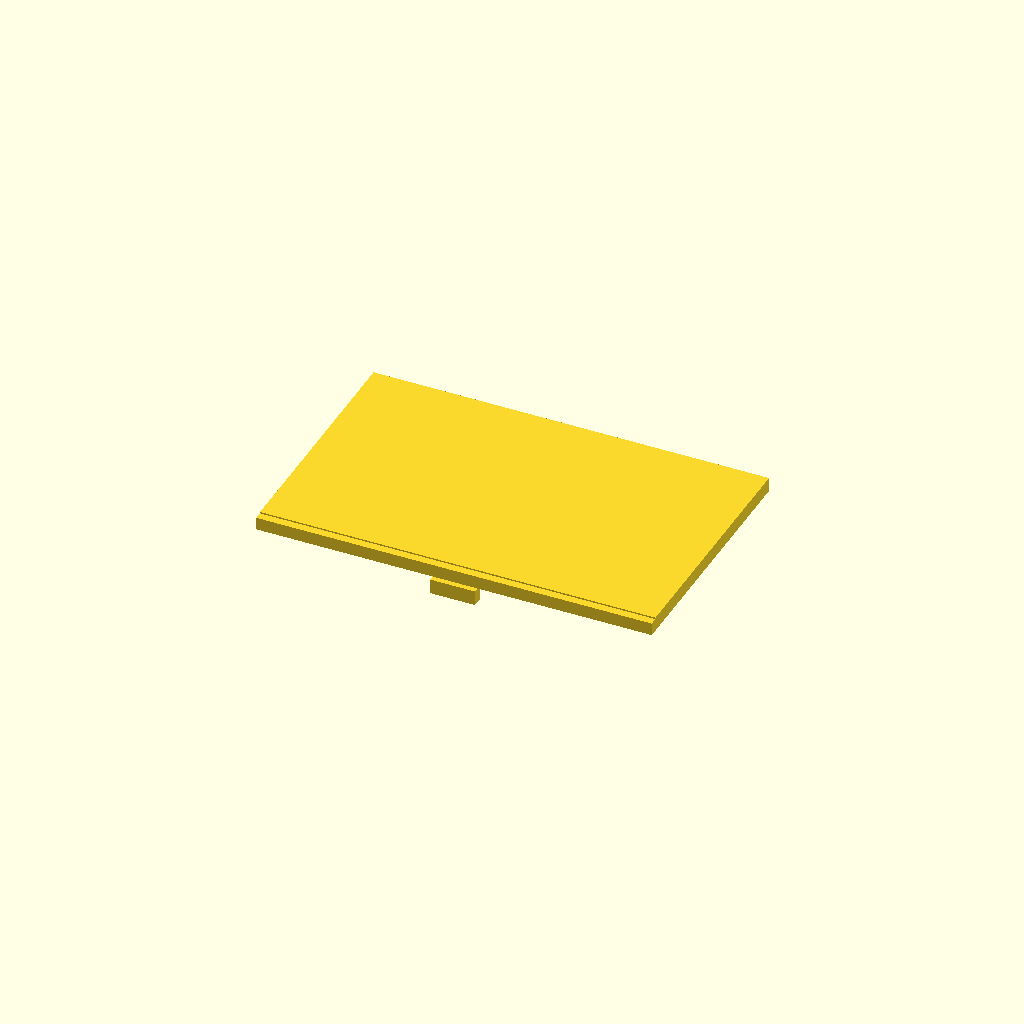
Cell 1: rendered with the file's own defaults.
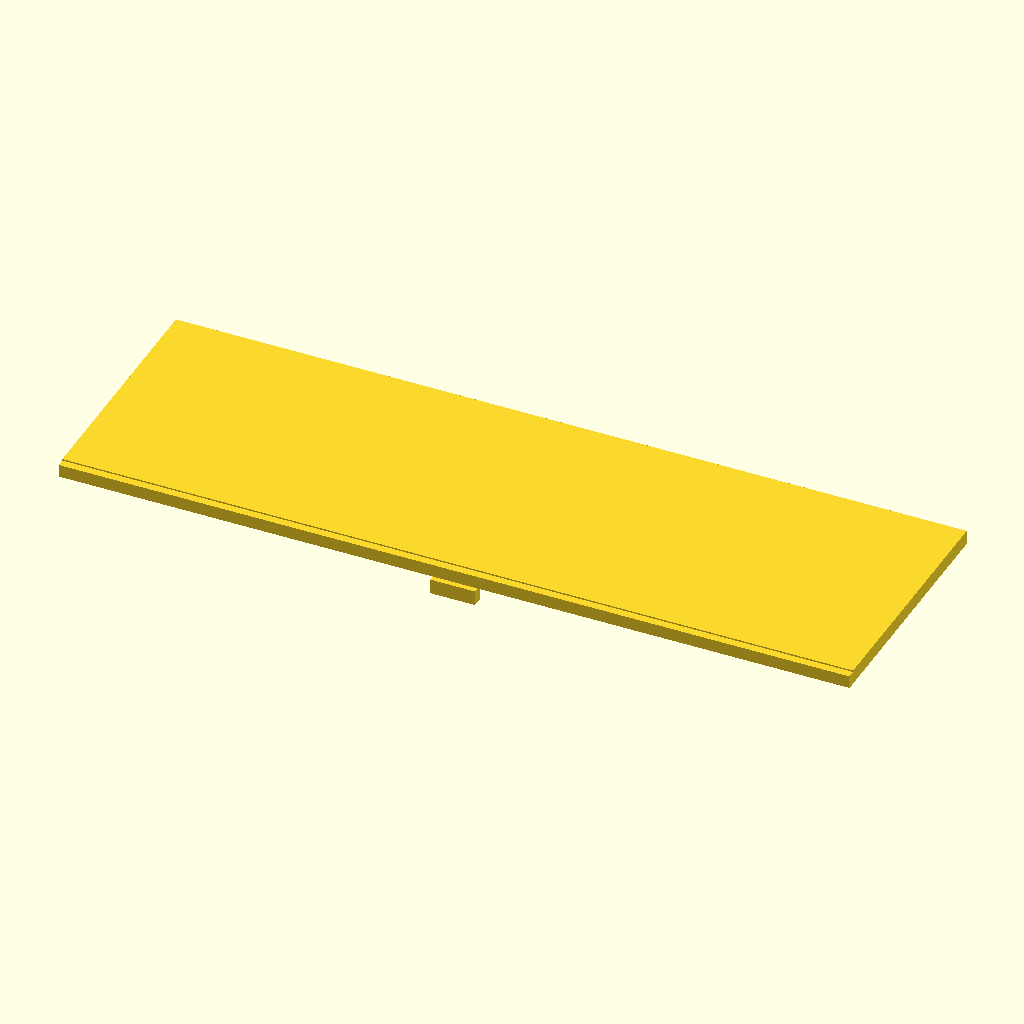
Cell 2: the same model with overall_width = 211.
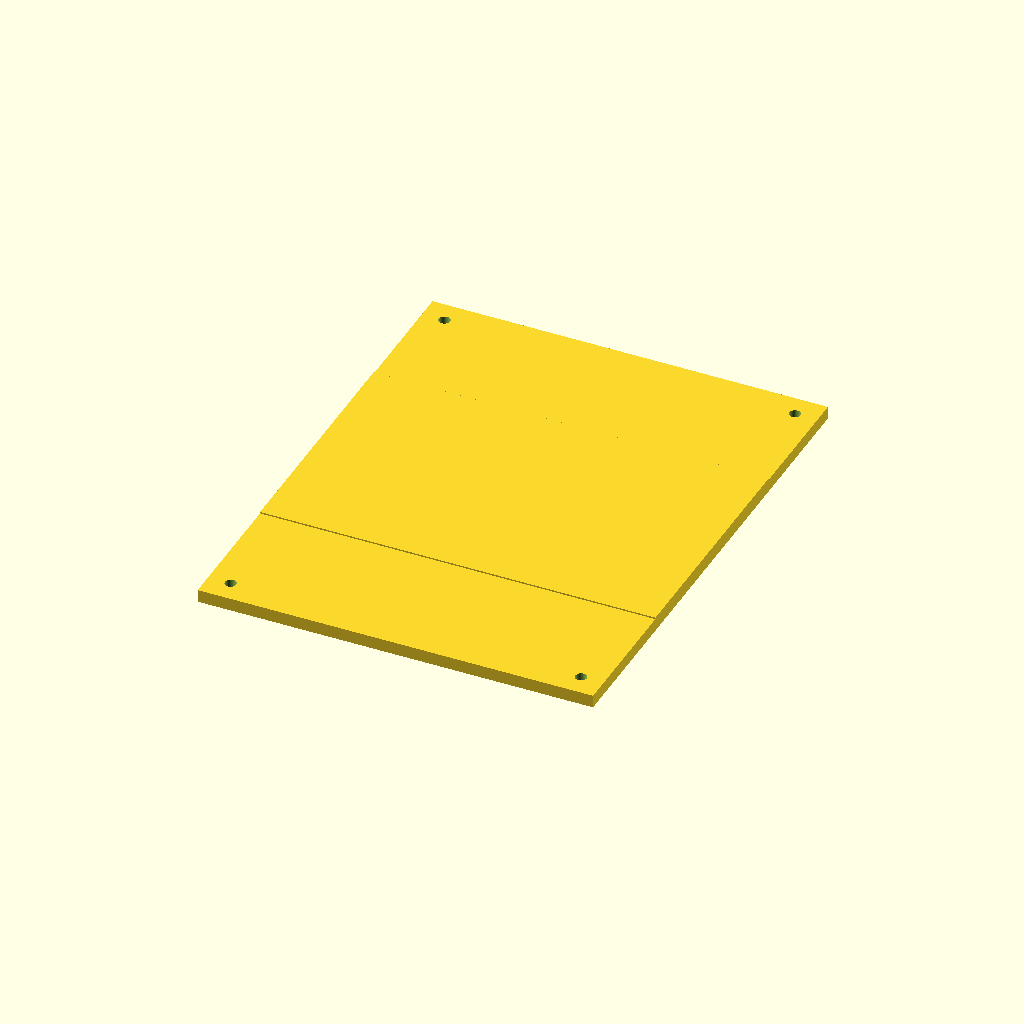
Cell 3: the same model with overall_height = 134.4.
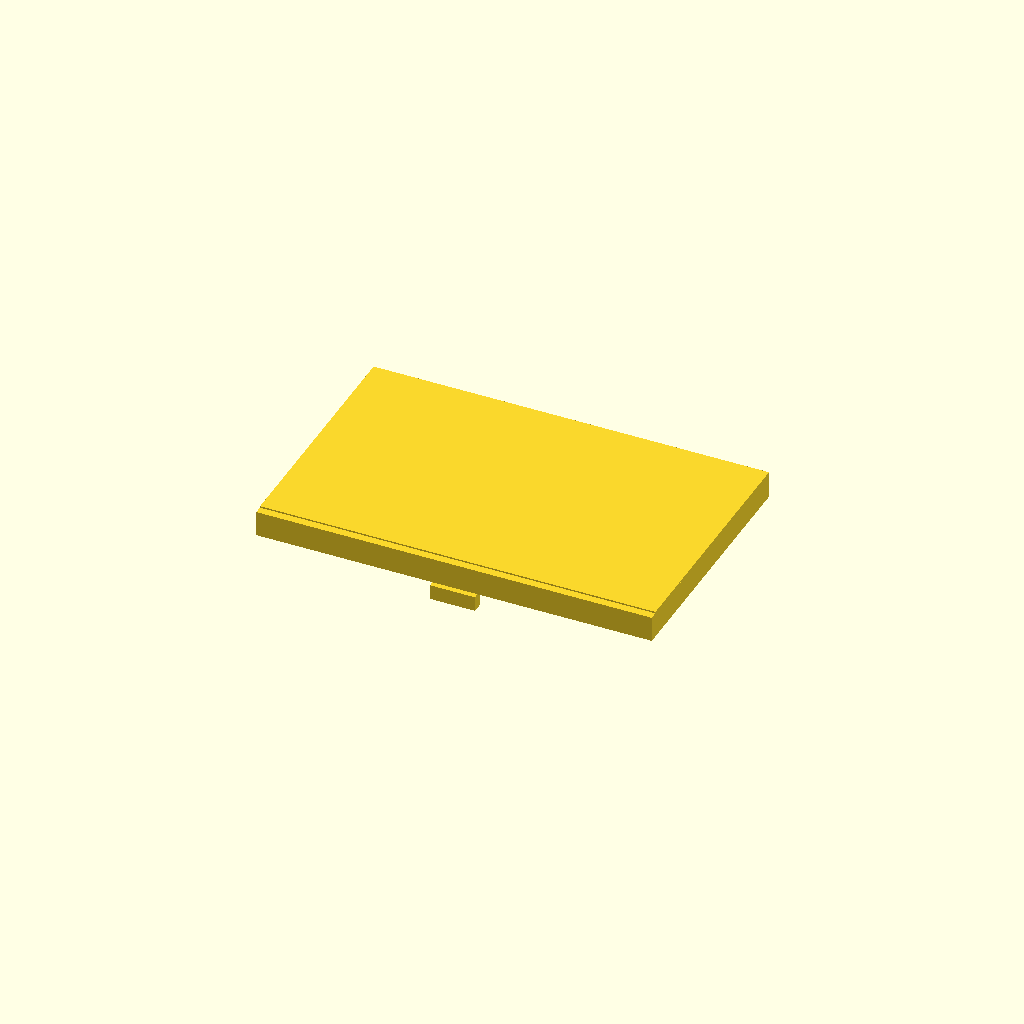
Cell 4: overall_thickness = 6.8 (everything else at default).
All cells are drawn from one camera (rotation 55°, 0°, 25°, orthographic, colour scheme Cornfield), so only the parameter changes between them.
OpenSCAD source file results/nopscadlib/ablations/no_verification/scad/display__SSD1963_4p3.scad:
// LCD display 4.3"
// Overall: 105.5 x 67.2 x 3.4
// Active/aperture: [-50,-26.5] to [50,31.5] depth 0.5
// Touch/glass outline: [-105.5/2, -65/2+1] to [105.5/2, 65/2+1] thickness 1
// Connector feature region: [[0,-34.5],[12,-31.5]]

$fn = 64;

// Parameters
overall_width = 105.5;
overall_height = 67.2;
overall_thickness = 3.4;

// Aperture (active area recess)
aperture_min_x = -50;
aperture_min_y = -26.5;
aperture_max_x = 50;
aperture_max_y = 31.5;
aperture_cut_depth = 0.5;

// Glass/touch overlay
touchscreen_min_x = -overall_width/2;
touchscreen_min_y = -65/2 + 1;   // -31.5
touchscreen_max_x =  overall_width/2;
touchscreen_max_y =  65/2 + 1;   //  33.5
touchscreen_thickness = 1.0;

// Back PCB (kept smaller than body)
pcb_width = 100;
pcb_height = 60;
pcb_thickness = 1.6;
pcb_gap = 2;

// Mounting holes (through body)
mount_hole_diameter = 3;
mount_hole_edge_margin_x = 6;
mount_hole_edge_margin_y = 6;

// Back connector bump (from given points)
connector_width = 12;
connector_height = (-31.5) - (-34.5); // 3
connector_thickness = 4;
connector_center_x = 0;
connector_center_y = (-34.5 + -31.5)/2; // -33

// Robustness
overlap = 0.6;
eps = 0.15;

// Derived
aperture_w = aperture_max_x - aperture_min_x;
aperture_h = aperture_max_y - aperture_min_y;
aperture_cx = (aperture_min_x + aperture_max_x)/2;
aperture_cy = (aperture_min_y + aperture_max_y)/2;

touch_w = touchscreen_max_x - touchscreen_min_x;
touch_h = touchscreen_max_y - touchscreen_min_y;
touch_cx = (touchscreen_min_x + touchscreen_max_x)/2;
touch_cy = (touchscreen_min_y + touchscreen_max_y)/2;

// Z layout (ensure ONE connected solid by overlapping layers)
z_body_top = overall_thickness/2;
z_body_bot = -overall_thickness/2;

// Glass overlaps into body
z_glass_center = z_body_top + touchscreen_thickness/2 - overlap;

// PCB overlaps into body (fix: previously floated due to pcb_gap)
z_pcb_center = z_body_bot - pcb_thickness/2 + overlap;

// Connector overlaps into PCB (and thus into body)
z_conn_center = z_pcb_center - pcb_thickness/2 - connector_thickness/2 + overlap;

module display_connected_solid() {
  union() {
    // Main body with recess + holes
    difference() {
      cube([overall_width, overall_height, overall_thickness], center=true);

      // Aperture recess from front face
      translate([aperture_cx, aperture_cy,
                 z_body_top - (aperture_cut_depth + eps)/2 + eps/2])
        cube([aperture_w, aperture_h, aperture_cut_depth + eps], center=true);

      // Mounting holes through body
      for (x = [-1, 1], y = [-1, 1]) {
        translate([x * (overall_width/2 - mount_hole_edge_margin_x),
                   y * (overall_height/2 - mount_hole_edge_margin_y),
                   0])
          cylinder(d=mount_hole_diameter, h=overall_thickness + 2*eps, center=true);
      }
    }

    // Glass/touch overlay
    translate([touch_cx, touch_cy, z_glass_center])
      cube([touch_w, touch_h, touchscreen_thickness], center=true);

    // Back PCB (connected to body via overlap)
    translate([0, 0, z_pcb_center])
      cube([pcb_width, pcb_height, pcb_thickness], center=true);

    // Back connector bump (connected to PCB via overlap)
    translate([connector_center_x, connector_center_y, z_conn_center])
      cube([connector_width, connector_height, connector_thickness], center=true);
  }
}

display_connected_solid();
Parameter table extracted from the source (name, type, default, range or options):
overall_width: number, default 105.5
overall_height: number, default 67.2
overall_thickness: number, default 3.4
aperture_min_x: number, default -50
aperture_min_y: number, default -26.5
aperture_max_x: number, default 50
aperture_max_y: number, default 31.5
aperture_cut_depth: number, default 0.5
touchscreen_thickness: number, default 1
pcb_width: number, default 100
pcb_height: number, default 60
pcb_thickness: number, default 1.6
pcb_gap: number, default 2
mount_hole_diameter: number, default 3
mount_hole_edge_margin_x: number, default 6
mount_hole_edge_margin_y: number, default 6
connector_width: number, default 12
connector_thickness: number, default 4
connector_center_x: number, default 0
overlap: number, default 0.6
eps: number, default 0.15
